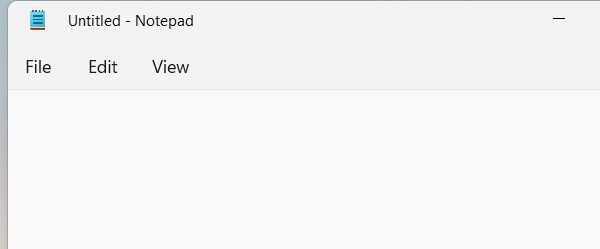
Workflow: Group_Basic

Step 1: Open Application 'notepad.exe Untitled' in window 'Untitled - Notepad' (notepad.exe)

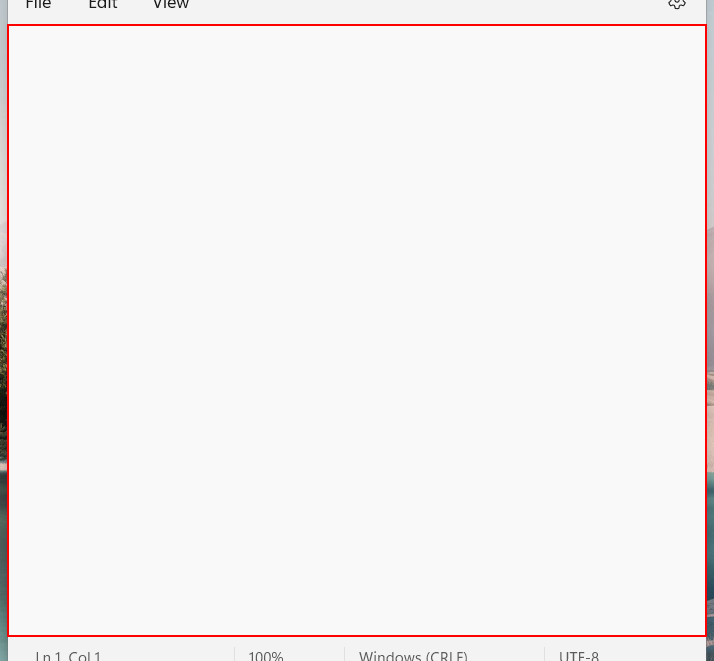
Step 2: type "How are you" into the element in window 'Untitled - Notepad' (notepad.exe)

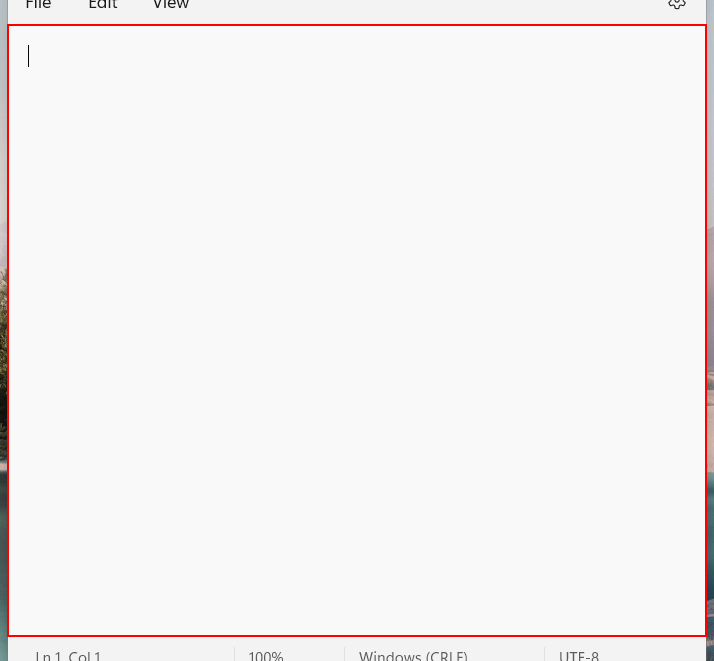
Step 3: type a value into the element

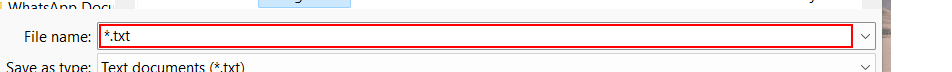
Step 4: type "MyFirstRPA" in window 'Save as' (notepad.exe)

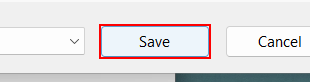
Step 5: click in window 'Save as' (notepad.exe)

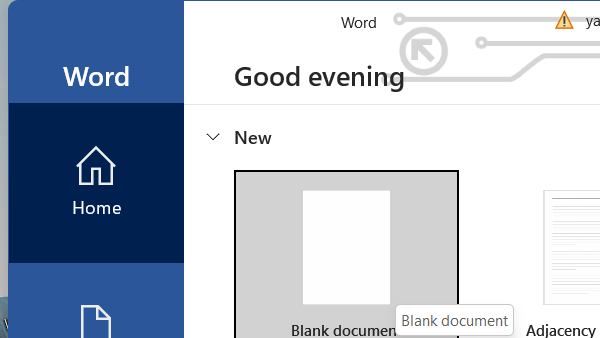
Step 6: Open Application 'winword.exe  Word' in window 'Word' (winword.exe)

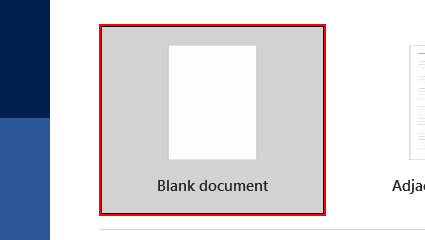
Step 7: click on the element 'Blank document'

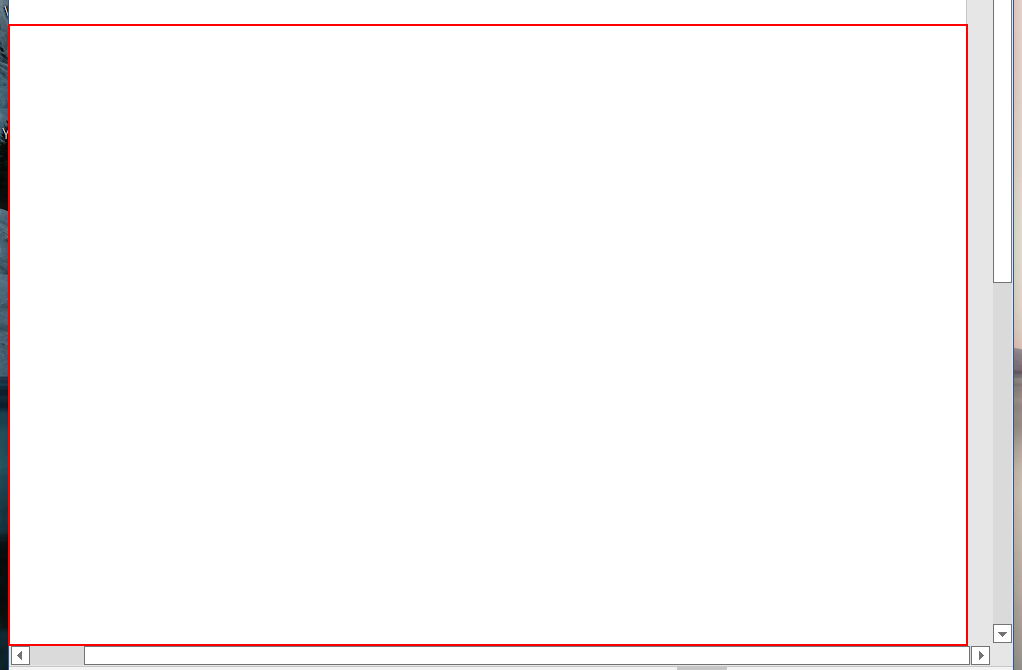
Step 8: type a value into the edit 'Page 1 content' in window 'Document1 - Word' (winword.exe)

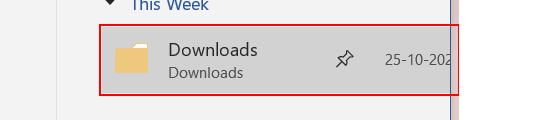
Step 9: click on the element 'Downloads' in window 'Document1 - Word' (winword.exe)

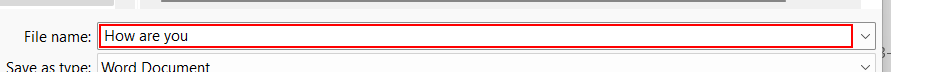
Step 10: type "MyRPADemo" in window 'Save As' (winword.exe)

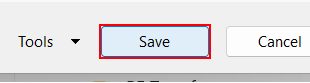
Step 11: click in window 'Save As' (winword.exe)